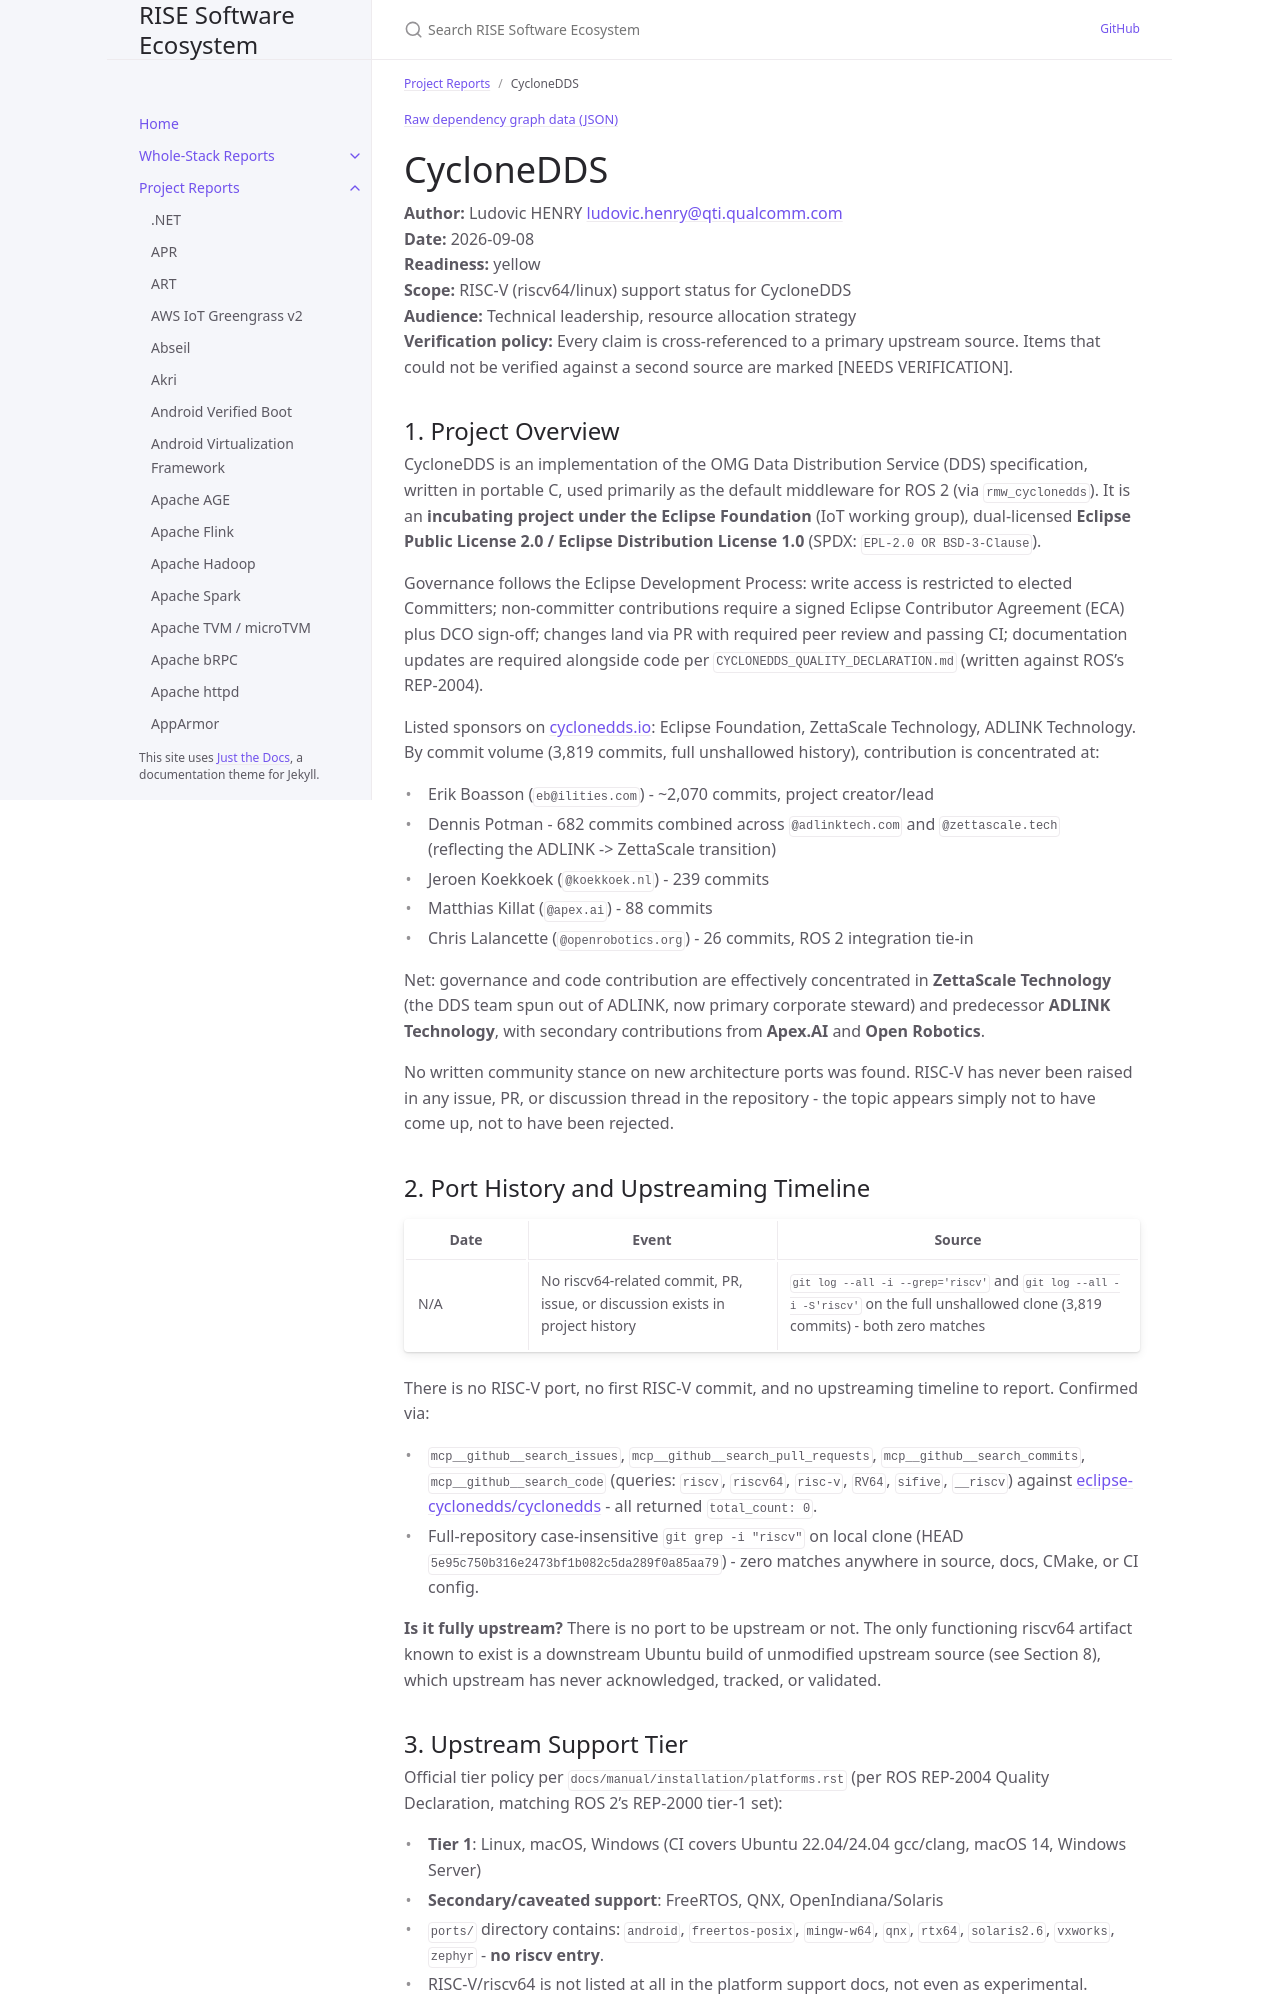

repository: riseproject-dev/sw-ecosystem · page: pr-preview/pr-9/project-reports/cyclonedds.html · generator: jekyll

---
title: CycloneDDS
parent: Project Reports
color: yellow
dependencies:
  - name: OpenSSL
    relation: runtime-dependency
    criticality: optional
  - name: Iceoryx
    relation: runtime-dependency
    criticality: optional
  - name: Iceoryx2
    relation: runtime-dependency
    criticality: optional
---

{% include dependency-graph.html slug="dependencies" subset="cyclonedds" %}

# CycloneDDS

**Author:** Ludovic HENRY <ludovic.henry@qti.qualcomm.com><br/>
**Date:** 2026-09-08<br/>
**Readiness:** yellow<br/>
**Scope:** RISC-V (riscv64/linux) support status for CycloneDDS<br/>
**Audience:** Technical leadership, resource allocation strategy<br/>
**Verification policy:** Every claim is cross-referenced to a primary upstream source. Items that could not be verified against a second source are marked [NEEDS VERIFICATION].<br/>

## 1. Project Overview

CycloneDDS is an implementation of the OMG Data Distribution Service (DDS) specification, written in portable C, used primarily as the default middleware for ROS 2 (via `rmw_cyclonedds`). It is an **incubating project under the Eclipse Foundation** (IoT working group), dual-licensed **Eclipse Public License 2.0 / Eclipse Distribution License 1.0** (SPDX: `EPL-2.0 OR BSD-3-Clause`).

Governance follows the Eclipse Development Process: write access is restricted to elected Committers; non-committer contributions require a signed Eclipse Contributor Agreement (ECA) plus DCO sign-off; changes land via PR with required peer review and passing CI; documentation updates are required alongside code per `CYCLONEDDS_QUALITY_DECLARATION.md` (written against ROS's REP-2004).

Listed sponsors on [cyclonedds.io](https://cyclonedds.io/): Eclipse Foundation, ZettaScale Technology, ADLINK Technology. By commit volume (3,819 commits, full unshallowed history), contribution is concentrated at:
- Erik Boasson (`eb@ilities.com`) - ~2,070 commits, project creator/lead
- Dennis Potman - 682 commits combined across `@adlinktech.com` and `@zettascale.tech` (reflecting the ADLINK -> ZettaScale transition)
- Jeroen Koekkoek (`@koekkoek.nl`) - 239 commits
- Matthias Killat (`@apex.ai`) - 88 commits
- Chris Lalancette (`@openrobotics.org`) - 26 commits, ROS 2 integration tie-in

Net: governance and code contribution are effectively concentrated in **ZettaScale Technology** (the DDS team spun out of ADLINK, now primary corporate steward) and predecessor **ADLINK Technology**, with secondary contributions from **Apex.AI** and **Open Robotics**.

No written community stance on new architecture ports was found. RISC-V has never been raised in any issue, PR, or discussion thread in the repository - the topic appears simply not to have come up, not to have been rejected.

## 2. Port History and Upstreaming Timeline

| Date | Event | Source |
|---|---|---|
| N/A | No riscv64-related commit, PR, issue, or discussion exists in project history | `git log --all -i --grep='riscv'` and `git log --all -i -S'riscv'` on the full unshallowed clone (3,819 commits) - both zero matches |

There is no RISC-V port, no first RISC-V commit, and no upstreaming timeline to report. Confirmed via:
- `mcp__github__search_issues`, `mcp__github__search_pull_requests`, `mcp__github__search_commits`, `mcp__github__search_code` (queries: `riscv`, `riscv64`, `risc-v`, `RV64`, `sifive`, `__riscv`) against [eclipse-cyclonedds/cyclonedds](https://github.com/eclipse-cyclonedds/cyclonedds) - all returned `total_count: 0`.
- Full-repository case-insensitive `git grep -i "riscv"` on local clone (HEAD `5e95c750b316e2473bf1b082c5da289f0a85aa79`) - zero matches anywhere in source, docs, CMake, or CI config.

**Is it fully upstream?** There is no port to be upstream or not. The only functioning riscv64 artifact known to exist is a downstream Ubuntu build of unmodified upstream source (see Section 8), which upstream has never acknowledged, tracked, or validated.
